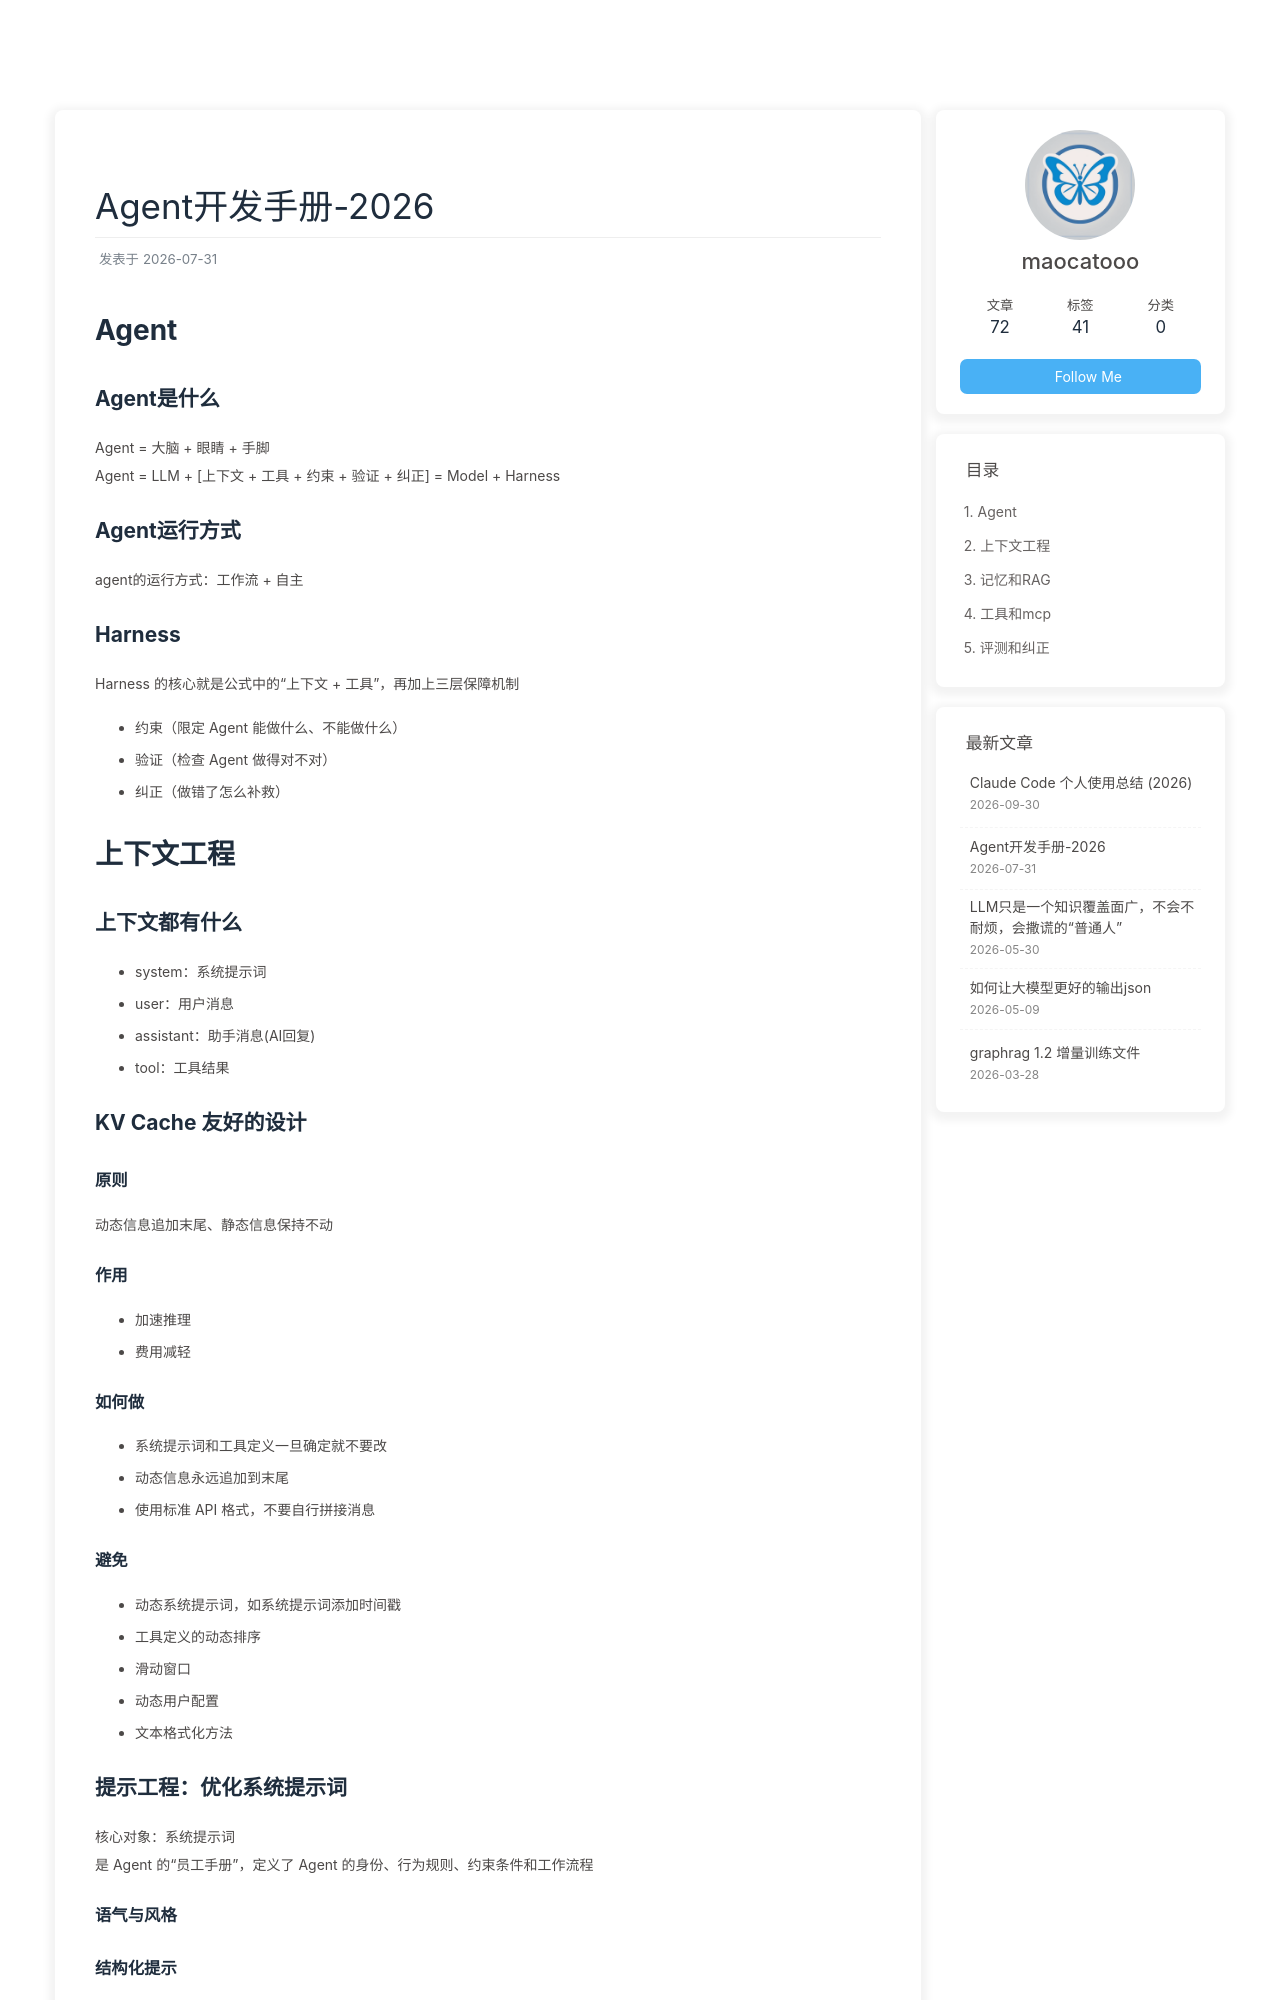

repository: maocatooo/maocatooo.github.io · page: 2026/07/31/blog/ai/agent/agent_develop/index.html · generator: jekyll

---
title: Agent开发手册-2026
date: 2026-07-31
tags: [ OPENAI,LLM ]
---

# Agent

## Agent是什么

Agent = 大脑 + 眼睛 + 手脚  
Agent = LLM + [上下文 + 工具 + 约束 + 验证 + 纠正] = Model + Harness

## Agent运行方式

agent的运行方式：工作流 + 自主

## Harness

Harness 的核心就是公式中的“上下文 + 工具”，再加上三层保障机制

- 约束（限定 Agent 能做什么、不能做什么）
- 验证（检查 Agent 做得对不对）
- 纠正（做错了怎么补救）

# 上下文工程

## 上下文都有什么

- system：系统提示词
- user：用户消息
- assistant：助手消息(AI回复)
- tool：工具结果

## KV Cache 友好的设计

### 原则

动态信息追加末尾、静态信息保持不动

### 作用

- 加速推理
- 费用减轻

### 如何做

- 系统提示词和工具定义一旦确定就不要改
- 动态信息永远追加到末尾
- 使用标准 API 格式，不要自行拼接消息

### 避免

- 动态系统提示词，如系统提示词添加时间戳
- 工具定义的动态排序
- 滑动窗口
- 动态用户配置
- 文本格式化方法

## 提示工程：优化系统提示词

核心对象：系统提示词
是 Agent 的“员工手册”，定义了 Agent 的身份、行为规则、约束条件和工作流程

### 语气与风格

### 结构化提示

Markdown + XML

### 流程驱动

Step 1,2,3

### 业务规则细化

需要做什么，怎么做，不要做什么

### 示例

给出2-3个简短的参考示例

### 工具定义的设计

工具不只是说明书，还要列举触发的场景，以及工具间的协作关系
